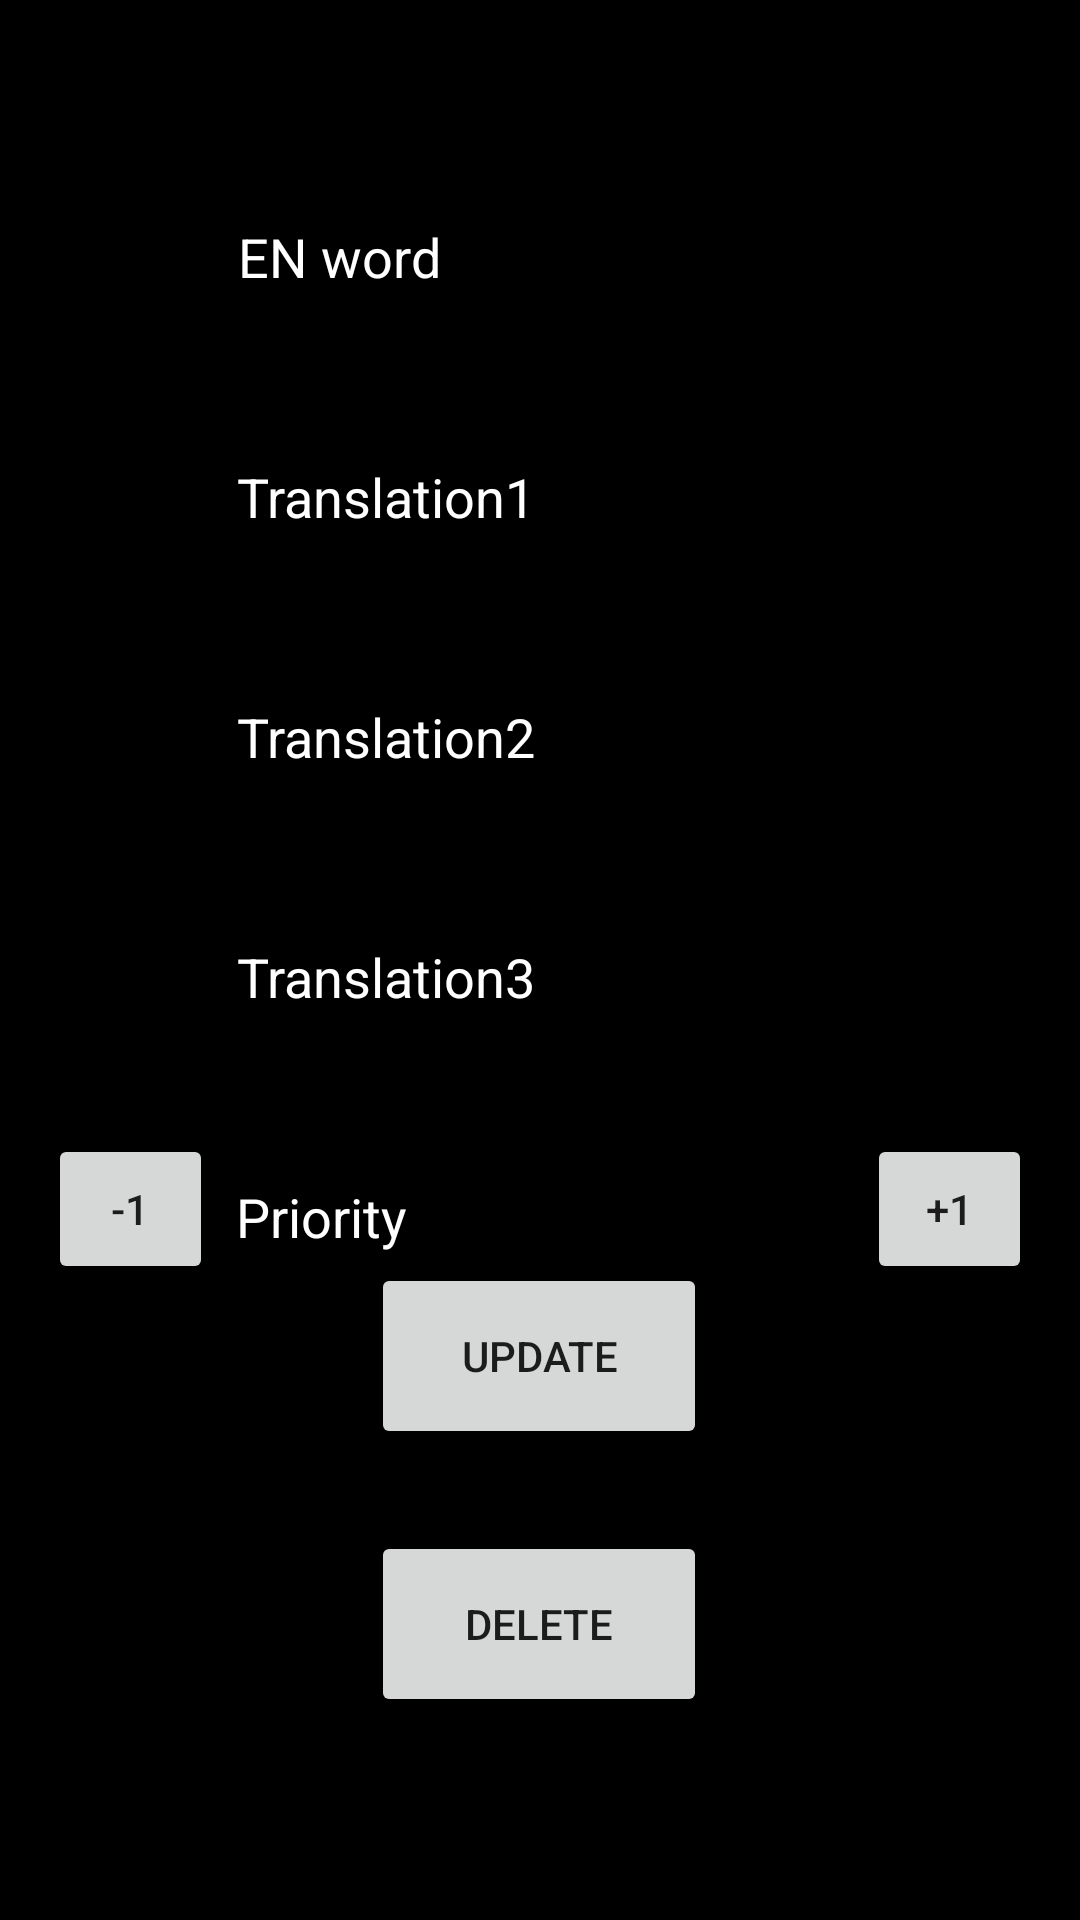

Here is an Android app screen rendered from its layout file. Give the layout XML and the strings, colors and styles it references.
<!-- AndroidManifest.xml: application theme Theme.Dictionary -->
<!-- res/layout/activity_update.xml -->
<?xml version="1.0" encoding="utf-8"?>
<androidx.constraintlayout.widget.ConstraintLayout xmlns:android="http://schemas.android.com/apk/res/android"
    xmlns:app="http://schemas.android.com/apk/res-auto"
    xmlns:tools="http://schemas.android.com/tools"
    android:layout_width="match_parent"
    android:layout_height="match_parent"
    tools:context=".AddActivity"
    android:background="@color/black">

    <Button
        android:id="@+id/updateButton"
        android:layout_width="112dp"
        android:layout_height="62dp"
        android:layout_marginBottom="160dp"
        android:onClick="onButton"
        android:text="Update"
        app:layout_constraintBottom_toBottomOf="parent"
        app:layout_constraintEnd_toEndOf="parent"
        app:layout_constraintHorizontal_bias="0.498"
        app:layout_constraintStart_toStartOf="parent"
        app:layout_constraintTop_toBottomOf="@+id/word_priority2"
        app:layout_constraintVertical_bias="0.703" />

    <EditText
        android:id="@+id/enWord2"
        android:layout_width="wrap_content"
        android:layout_height="wrap_content"
        android:layout_marginTop="60dp"
        android:autofillHints=""
        android:ems="10"
        android:hint="@string/en_word"
        android:inputType="textPersonName"
        android:minHeight="48dp"
        android:textColorHint="@color/white"
        android:textColor="@color/white"
        app:layout_constraintEnd_toEndOf="parent"
        app:layout_constraintHorizontal_bias="0.502"
        app:layout_constraintStart_toStartOf="parent"
        app:layout_constraintTop_toTopOf="parent" />

    <EditText
        android:id="@+id/rusWord12"
        android:layout_width="wrap_content"
        android:layout_height="wrap_content"
        android:layout_marginTop="32dp"
        android:autofillHints=""
        android:ems="10"
        android:hint="@string/translation1"
        android:inputType="textPersonName"
        android:minHeight="48dp"
        android:textColorHint="@color/white"
        android:textColor="@color/white"
        app:layout_constraintEnd_toEndOf="parent"
        app:layout_constraintStart_toStartOf="parent"
        app:layout_constraintTop_toBottomOf="@+id/enWord2" />

    <EditText
        android:id="@+id/rusWord22"
        android:layout_width="wrap_content"
        android:layout_height="wrap_content"
        android:layout_marginTop="32dp"
        android:autofillHints=""
        android:ems="10"
        android:hint="@string/translation2"
        android:inputType="textPersonName"
        android:minHeight="48dp"
        android:textColorHint="@color/white"
        android:textColor="@color/white"
        app:layout_constraintEnd_toEndOf="parent"
        app:layout_constraintStart_toStartOf="parent"
        app:layout_constraintTop_toBottomOf="@+id/rusWord12" />

    <EditText
        android:id="@+id/rusWord32"
        android:layout_width="wrap_content"
        android:layout_height="wrap_content"
        android:layout_marginTop="32dp"
        android:autofillHints=""
        android:ems="10"
        android:hint="@string/translation3"
        android:inputType="textPersonName"
        android:minHeight="48dp"
        android:textColorHint="@color/white"
        android:textColor="@color/white"
        app:layout_constraintEnd_toEndOf="parent"
        app:layout_constraintStart_toStartOf="parent"
        app:layout_constraintTop_toBottomOf="@+id/rusWord22" />

    <EditText
        android:id="@+id/word_priority2"
        android:layout_width="wrap_content"
        android:layout_height="wrap_content"
        android:layout_marginTop="32dp"
        android:autofillHints=""
        android:ems="10"
        android:hint="@string/priority"
        android:inputType="textPersonName"
        android:minHeight="48dp"
        android:textColorHint="@color/white"
        android:textColor="@color/white"
        app:layout_constraintEnd_toEndOf="parent"
        app:layout_constraintHorizontal_bias="0.497"
        app:layout_constraintStart_toStartOf="parent"
        app:layout_constraintTop_toBottomOf="@+id/rusWord32" />

    <Button
        android:id="@+id/deleteButton"
        android:layout_width="112dp"
        android:layout_height="62dp"
        android:text="Delete"
        app:layout_constraintBottom_toBottomOf="parent"
        app:layout_constraintEnd_toEndOf="parent"
        app:layout_constraintHorizontal_bias="0.498"
        app:layout_constraintStart_toStartOf="parent"
        app:layout_constraintTop_toBottomOf="@+id/updateButton"
        app:layout_constraintVertical_bias="0.289" />

    <Button
        android:id="@+id/minusButton"
        android:layout_width="55dp"
        android:layout_height="50dp"
        android:layout_marginStart="16dp"
        android:text="-1"
        app:layout_constraintBottom_toBottomOf="@+id/word_priority2"
        app:layout_constraintStart_toStartOf="parent" />

    <Button
        android:id="@+id/plusButton"
        android:layout_width="55dp"
        android:layout_height="50dp"
        android:layout_marginEnd="16dp"
        android:text="+1"
        app:layout_constraintBottom_toBottomOf="@+id/word_priority2"
        app:layout_constraintEnd_toEndOf="parent" />

</androidx.constraintlayout.widget.ConstraintLayout>
<!-- resources referenced by this layout -->
<resources>
  <color name="black">#FF000000</color>
  <color name="white">#FFFFFFFF</color>
  <string name="en_word">EN word</string>
  <string name="priority">Priority</string>
  <string name="translation1">Translation1</string>
  <string name="translation2">Translation2</string>
  <string name="translation3">Translation3</string>
  <style name="Theme.Dictionary" parent="Theme.MaterialComponents.DayNight.DarkActionBar">
          
          <item name="colorPrimary">@color/title_color</item>
          <item name="colorPrimaryVariant">@color/title_color</item>
          <item name="colorOnPrimary">@color/white</item>
          
          <item name="colorSecondary">@color/teal_200</item>
          <item name="colorSecondaryVariant">@color/teal_700</item>
          <item name="colorOnSecondary">@color/black</item>
          
          <item name="android:statusBarColor">?attr/colorPrimaryVariant</item>
          
      </style>
  <color name="title_color">#006666</color>
  <color name="teal_200">#FF03DAC5</color>
  <color name="teal_700">#FF018786</color>
</resources>
